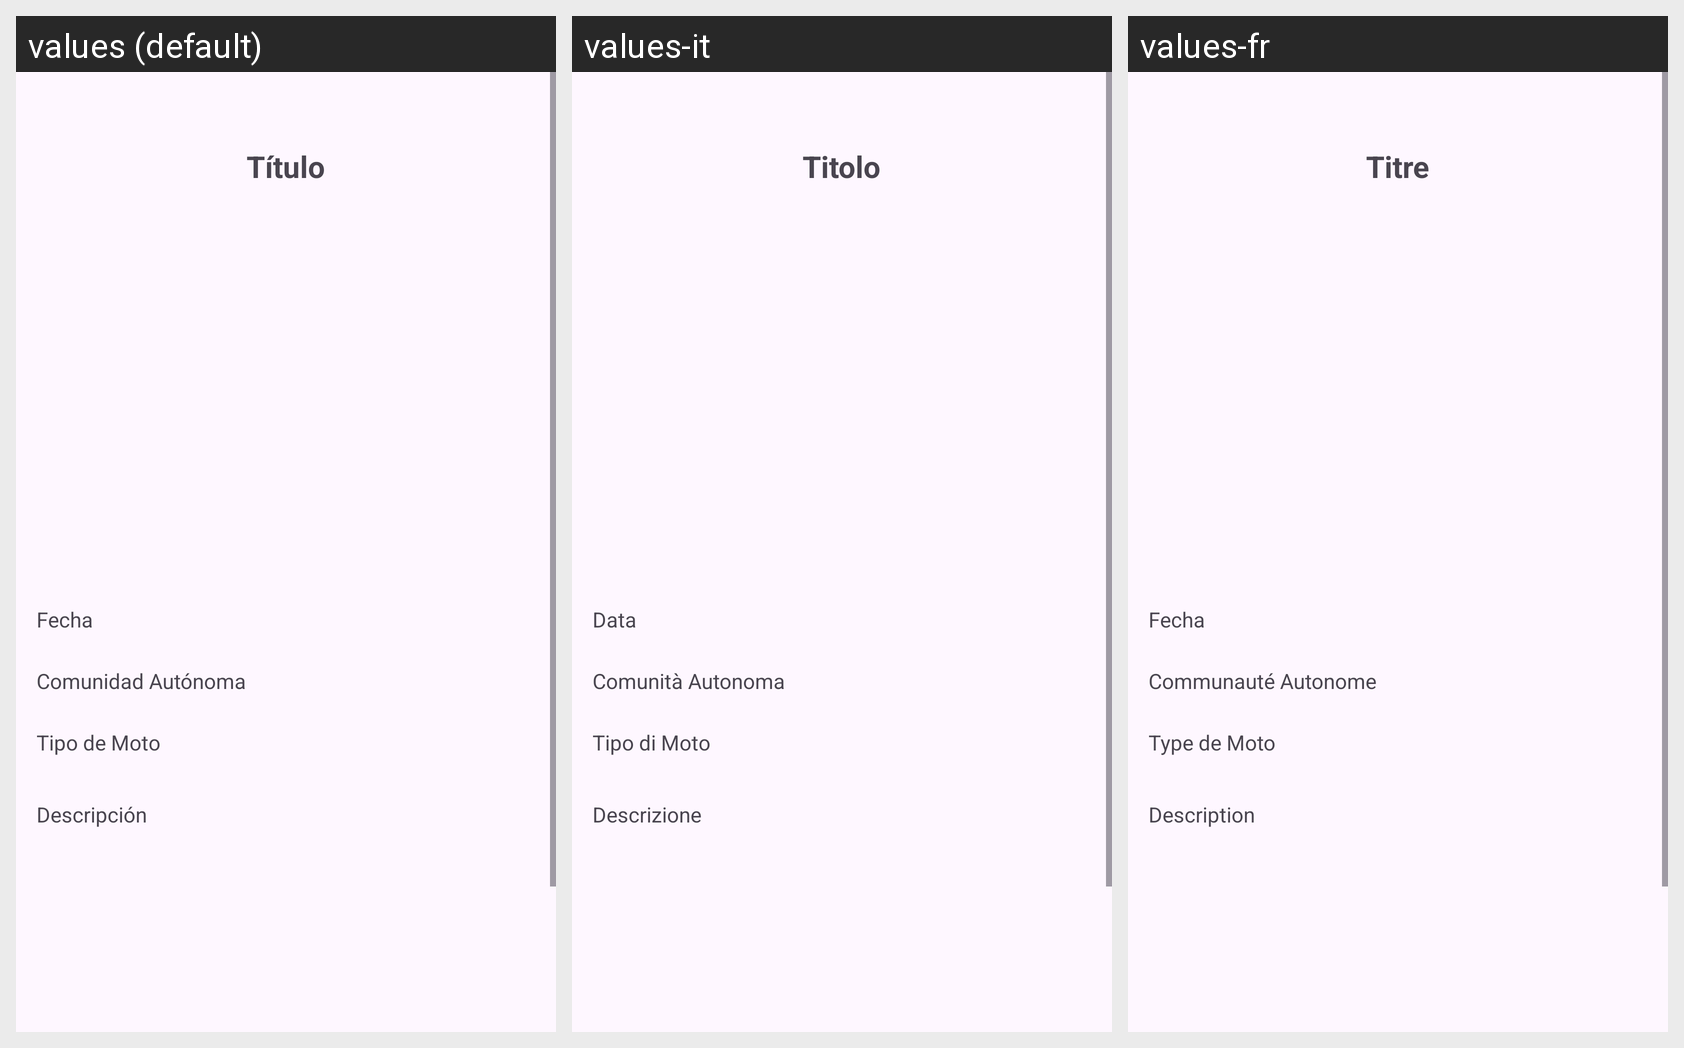

Strings drawn on this Android screen and how each of the app's shown locales translates them:
Android screen res/layout/activity_detalle_ruta2.xml rendered under 3 locales, left to right: values (default), values-it, values-fr. Device: Nexus 5 (rendered at 1080×1920; each locale shown at half size, 540×960, under a caption strip naming it); theme Theme.RutasMoterasApp.
Other locales in the repository, not shown: values-ar, values-de, values-en.
Strings drawn on this screen, with the default value and each locale's value (text and hints the layout hard-codes, and strings that could not be matched under every locale, appear in the picture but are not listed):

titulo
  values: Título
  values-it: Titolo
  values-fr: Titre

tipoMoto
  values: Tipo de Moto
  values-it: Tipo di Moto
  values-fr: Type de Moto

descripcion
  values: Descripción
  values-it: Descrizione
  values-fr: Description

fecha
  values: Fecha
  values-it: Data
  values-fr: Fecha  [not translated; the default value is used]

comAuto
  values: Comunidad Autónoma
  values-it: Comunità Autonoma
  values-fr: Communauté Autonome
